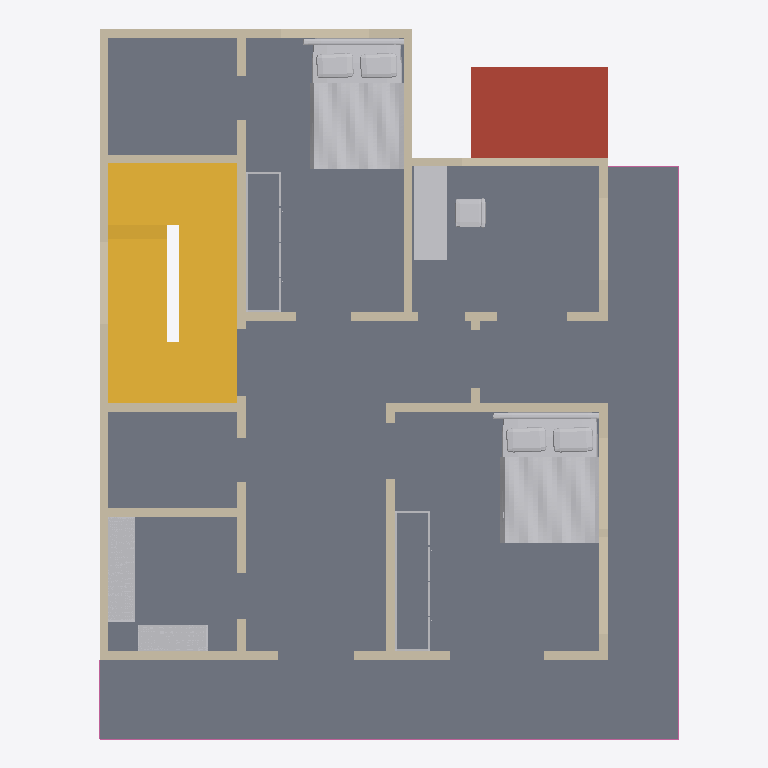
Plan cut of the same IFC building model at storey 'First floor' (level 3.20 m, cut at 4.60 m), seen from above with north up, elements coloured by IFC class: 33 walls (beige), 7 other elements (light grey), 3 railings (pink), 2 stairs (yellow), 1 slab (grey), 1 roof (red-brown). Cut surfaces are drawn darker.
Extent 10.1 m × 12.2 m × 9.2 m (x, y, z). Storeys (3): Ground floor at 0.00 m; First floor at 3.20 m; Roof terrace at 6.40 m. Elements (113): 79 IfcWall, 22 IfcFurnishingElement, 5 IfcRailing, 5 IfcSlab, 2 IfcStair.

HEADER;
FILE_DESCRIPTION(('ViewDefinition [DesignTransferView]','PRELIMINARY - ENGINEER TO REVIEW'),'2;1');
FILE_NAME('FloorForge.ifc','2026-09-06T00:00:00',('FloorForge'),('FloorForge'),'FloorForge 0.2','FloorForge','');
FILE_SCHEMA(('IFC4'));
ENDSEC;
DATA;
#12=IFCPROJECT('2a2_X_ZHvSyuOfiZys31j4',$,'Tirumala','PRELIMINARY - ENGINEER TO REVIEW - NOT FOR CONSTRUCTION',$,$,$,(#6),#11);
#13=IFCSITE('0IND1MtDfK1AbQ2nKV0Yfj',$,'Unsurveyed plot',$,$,#3,$,$,.ELEMENT.,$,$,$,$,$);
#14=IFCBUILDING('3d_qio$hPPbRLetmFAJFuc',$,'Preliminary house',$,$,#3,$,$,.ELEMENT.,$,$,$);
#20=IFCBUILDINGSTOREY('0HSym5oLvSJeN0iAUrC7hc',$,'Ground floor',$,$,#19,$,$,.ELEMENT.,0.0);
#24=IFCBUILDINGSTOREY('3eXoXSnfLPdOwswA1vSL8S',$,'First floor',$,$,#23,$,$,.ELEMENT.,3200.0);
#28=IFCBUILDINGSTOREY('0oKyaDPXXNjQ_BekhUVQO0',$,'Roof terrace',$,$,#27,$,$,.ELEMENT.,6400.0);
#2429=IFCSLAB('30sGG_WCzTRw5hv3$YP8CQ',$,'Floor slab / thickness assumption',$,$,#23,#2428,'SL-1',.FLOOR.);
#2687=IFCSTAIR('0IoQwsf1fJjRzWy3mK_lLM',$,'Linked U staircase',$,$,#19,#2686,'south-stair-core-0',.HALF_TURN_STAIR.);
#3422=IFCFURNISHINGELEMENT('00NHMTy31VTwPYh6qvtpRL',$,'Bed','Authored furniture assembly',$,#23,#3421,'u-bed-north/bed');
#2377=IFCSLAB('1H2xQyMWjOWwhf9S0zY7ij',$,'Roof / thickness assumption',$,$,#19,#2376,'ROOF-0',.ROOF.);
#3472=IFCFURNISHINGELEMENT('2mcFuWawPSrgSv$dJdn3qq',$,'Bed','Authored furniture assembly',$,#23,#3471,'u-bed-south/bed');
#2892=IFCSTAIR('3zdJscoLHNr8spV6WOz_Xz',$,'Linked U staircase',$,$,#23,#2891,'south-stair-core-1',.HALF_TURN_STAIR.);
#3542=IFCFURNISHINGELEMENT('30AFWF8U1IgRhqomx1cgqM',$,'Desk','Authored furniture assembly',$,#23,#3541,'u-office/desk');
#3573=IFCFURNISHINGELEMENT('1fNoNlh_DVreUZncIFMYIr',$,'Shelves 0','Authored furniture assembly',$,#23,#3572,'u-store/shelves-0');
#1197=IFCWALL('0b8CwSMCHMavbQRBBzguOe',$,'wall-a3ee0c0d0f5d3798eb','Nominal wall; structural role unverified',$,#23,#1196,'wall-a3ee0c0d0f5d3798eb',.NOTDEFINED.);
#765=IFCWALL('2ZWFLqSPHQ_Q9JI48K2SGZ',$,'wall-abc2f67261d10b6db3','Nominal wall; structural role unverified',$,#23,#764,'wall-abc2f67261d10b6db3',.NOTDEFINED.);
#3600=IFCFURNISHINGELEMENT('1PpwlcIATSshk0LkZnf$lw',$,'Shelves 1','Authored furniture assembly',$,#23,#3599,'u-store/shelves-1');
#973=IFCWALL('2gEV75_fXNC8aSAee4JLJW',$,'wall-fb0a09415ff2c0b999','Nominal wall; structural role unverified',$,#23,#972,'wall-fb0a09415ff2c0b999',.NOTDEFINED.);
#1069=IFCWALL('3$1C86GLXVVQPxyP3GcKgT',$,'wall-427ce8ad4c7aa21162','Nominal wall; structural role unverified',$,#23,#1068,'wall-427ce8ad4c7aa21162',.NOTDEFINED.);
#957=IFCWALL('3hYOI_HKPHgORmXvPCTVpN',$,'wall-56ffca49b5aa8b573b','Nominal wall; structural role unverified',$,#23,#956,'wall-56ffca49b5aa8b573b',.NOTDEFINED.);
#909=IFCWALL('3jD0Cn9QrVSAAUxsQl3N$p',$,'wall-208e6671da54679660','Nominal wall; structural role unverified',$,#23,#908,'wall-208e6671da54679660',.NOTDEFINED.);
#717=IFCWALL('0XNKQLNZrKp9NMk_85ChPi',$,'wall-72cdf7b34cc45b5d3f','Nominal wall; structural role unverified',$,#23,#716,'wall-72cdf7b34cc45b5d3f',.NOTDEFINED.);
#829=IFCWALL('2DCkWQjxTRuBN36owo3HRY',$,'wall-248afb3d93cb628bf8','Nominal wall; structural role unverified',$,#23,#828,'wall-248afb3d93cb628bf8',.NOTDEFINED.);
#1213=IFCWALL('2pETNO$BLRsAr874KCvXkZ',$,'wall-6d706c556810a04325','Nominal wall; structural role unverified',$,#23,#1212,'wall-6d706c556810a04325',.NOTDEFINED.);
#749=IFCWALL('37xGvOZ6bH9ACj$eJf3jQr',$,'wall-83ed2c8ebdc4c7bf98','Nominal wall; structural role unverified',$,#23,#748,'wall-83ed2c8ebdc4c7bf98',.NOTDEFINED.);
#781=IFCWALL('0ZuDgzDIvUdOeX2chq7EjC',$,'wall-422eb46c5f38f6fdf2','Nominal wall; structural role unverified',$,#23,#780,'wall-422eb46c5f38f6fdf2',.NOTDEFINED.);
#1021=IFCWALL('27tzyjMQrLKOm_VSIfcvl1',$,'wall-eb40784fa3f1baa2d3','Nominal wall; structural role unverified',$,#23,#1020,'wall-eb40784fa3f1baa2d3',.NOTDEFINED.);
#701=IFCWALL('1v0o37i6vL8fNGL_lmk6OF',$,'wall-84503fe3f8d30add58','Nominal wall; structural role unverified',$,#23,#700,'wall-84503fe3f8d30add58',.NOTDEFINED.);
#1149=IFCWALL('3i0ChOtGbMDg58OnAWKlUF',$,'wall-9d5ade3f5ee9a995d2','Nominal wall; structural role unverified',$,#23,#1148,'wall-9d5ade3f5ee9a995d2',.NOTDEFINED.);
#813=IFCWALL('3DNbY0N5LG2eMym1V3aqc0',$,'wall-476a858a5f0e80689b','Nominal wall; structural role unverified',$,#23,#812,'wall-476a858a5f0e80689b',.NOTDEFINED.);
#989=IFCWALL('2Gnk$uMw9RufptR63A_uc1',$,'wall-e5f06fe749dc6bc29d','Nominal wall; structural role unverified',$,#23,#988,'wall-e5f06fe749dc6bc29d',.NOTDEFINED.);
#925=IFCWALL('2zqm6$oHvGX8KDHoyA8gJ4',$,'wall-b9669c50d8990797c2','Nominal wall; structural role unverified',$,#23,#924,'wall-b9669c50d8990797c2',.NOTDEFINED.);
#1053=IFCWALL('3uX0V3dwfUNuvbzXxMpSfW',$,'wall-2715a3fa8ba918f516','Nominal wall; structural role unverified',$,#23,#1052,'wall-2715a3fa8ba918f516',.NOTDEFINED.);
#797=IFCWALL('3AJYOyK1DHzP9Vg_IofGgC',$,'wall-49acfbe45b443df8c5','Nominal wall; structural role unverified',$,#23,#796,'wall-49acfbe45b443df8c5',.NOTDEFINED.);
#733=IFCWALL('3_sQqm4GzPDvldpnMG5mnU',$,'wall-1838bf4b312dd767c2','Nominal wall; structural role unverified',$,#23,#732,'wall-1838bf4b312dd767c2',.NOTDEFINED.);
#845=IFCWALL('0jXHZeIZvKzh0h42h72J8l',$,'wall-13fec5e0377da18520','Nominal wall; structural role unverified',$,#23,#844,'wall-13fec5e0377da18520',.NOTDEFINED.);
#1005=IFCWALL('3V_RF9uB1I9v8XejssKLKH',$,'wall-c7f5323254b18ae658','Nominal wall; structural role unverified',$,#23,#1004,'wall-c7f5323254b18ae658',.NOTDEFINED.);
#2942=IFCRAILING('2d473TMuDKL9XLLy3i8WYN',$,'Exposed-edge guard',$,$,#23,#2941,'u-terrace-north-guard-0',.GUARDRAIL.);
#3453=IFCFURNISHINGELEMENT('3x5XbUNTvGheTOHHP0lcB3',$,'Wardrobe','Authored furniture assembly',$,#23,#3452,'u-bed-north/wardrobe');
#3503=IFCFURNISHINGELEMENT('2JNWBliUrIQBK9Bxy69B54',$,'Wardrobe','Authored furniture assembly',$,#23,#3502,'u-bed-south/wardrobe');
#861=IFCWALL('04$6ulCLXRJQTd6XgsTJCt',$,'wall-b94cdb8b5392072ec9','Nominal wall; structural role unverified',$,#23,#860,'wall-b94cdb8b5392072ec9',.NOTDEFINED.);
#941=IFCWALL('3PlNXQO9nIdAZjU67XB1OU',$,'wall-dbb8fbc19858358bf7','Nominal wall; structural role unverified',$,#23,#940,'wall-dbb8fbc19858358bf7',.NOTDEFINED.);
#2910=IFCRAILING('1vf_jQxMLMduaeG_79sBDc',$,'Exposed-edge guard',$,$,#23,#2909,'u-balcony-east-guard-0',.GUARDRAIL.);
#1181=IFCWALL('1gNrBrhy1IG8VWdidkbdzw',$,'wall-c54780f728addc630d','Nominal wall; structural role unverified',$,#23,#1180,'wall-c54780f728addc630d',.NOTDEFINED.);
#877=IFCWALL('0EETWHT8fVKxXo2SfA7xzs',$,'wall-f851795412fbd134e5','Nominal wall; structural role unverified',$,#23,#876,'wall-f851795412fbd134e5',.NOTDEFINED.);
#1037=IFCWALL('0HlbbZmXbUGhgbdIyWwdcB',$,'wall-2c6cc4a4c0e19f1d01','Nominal wall; structural role unverified',$,#23,#1036,'wall-2c6cc4a4c0e19f1d01',.NOTDEFINED.);
#893=IFCWALL('1PyvuijODOgw5I35a1e5G8',$,'wall-f241a5482abc345023','Nominal wall; structural role unverified',$,#23,#892,'wall-f241a5482abc345023',.NOTDEFINED.);
#1101=IFCWALL('2pDOICpdvTgAJOJ6dKUmM_',$,'wall-7d0514c9b934f58544','Nominal wall; structural role unverified',$,#23,#1100,'wall-7d0514c9b934f58544',.NOTDEFINED.);
#2924=IFCRAILING('29iNfF$EPNP9MuMZXECto0',$,'Exposed-edge guard',$,$,#23,#2923,'u-balcony-east-guard-1',.GUARDRAIL.);
#1117=IFCWALL('2y2QRFxFrINeiF99j$C1HN',$,'wall-03b5f49c28e93a732d','Nominal wall; structural role unverified',$,#23,#1116,'wall-03b5f49c28e93a732d',.NOTDEFINED.);
#1085=IFCWALL('2kenBxRSDPbOZH8CeLEEl$',$,'wall-6a4124d0acd8104881','Nominal wall; structural role unverified',$,#23,#1084,'wall-6a4124d0acd8104881',.NOTDEFINED.);
#1133=IFCWALL('1cfKPzkIHMa884yfE9LdQE',$,'wall-695b57e705ed7dc3f3','Nominal wall; structural role unverified',$,#23,#1132,'wall-695b57e705ed7dc3f3',.NOTDEFINED.);
#1165=IFCWALL('2qmkwW1RzTdh6goDsk05Zp',$,'wall-5ef7a215b2f727dc2c','Nominal wall; structural role unverified',$,#23,#1164,'wall-5ef7a215b2f727dc2c',.NOTDEFINED.);
ENDSEC;
